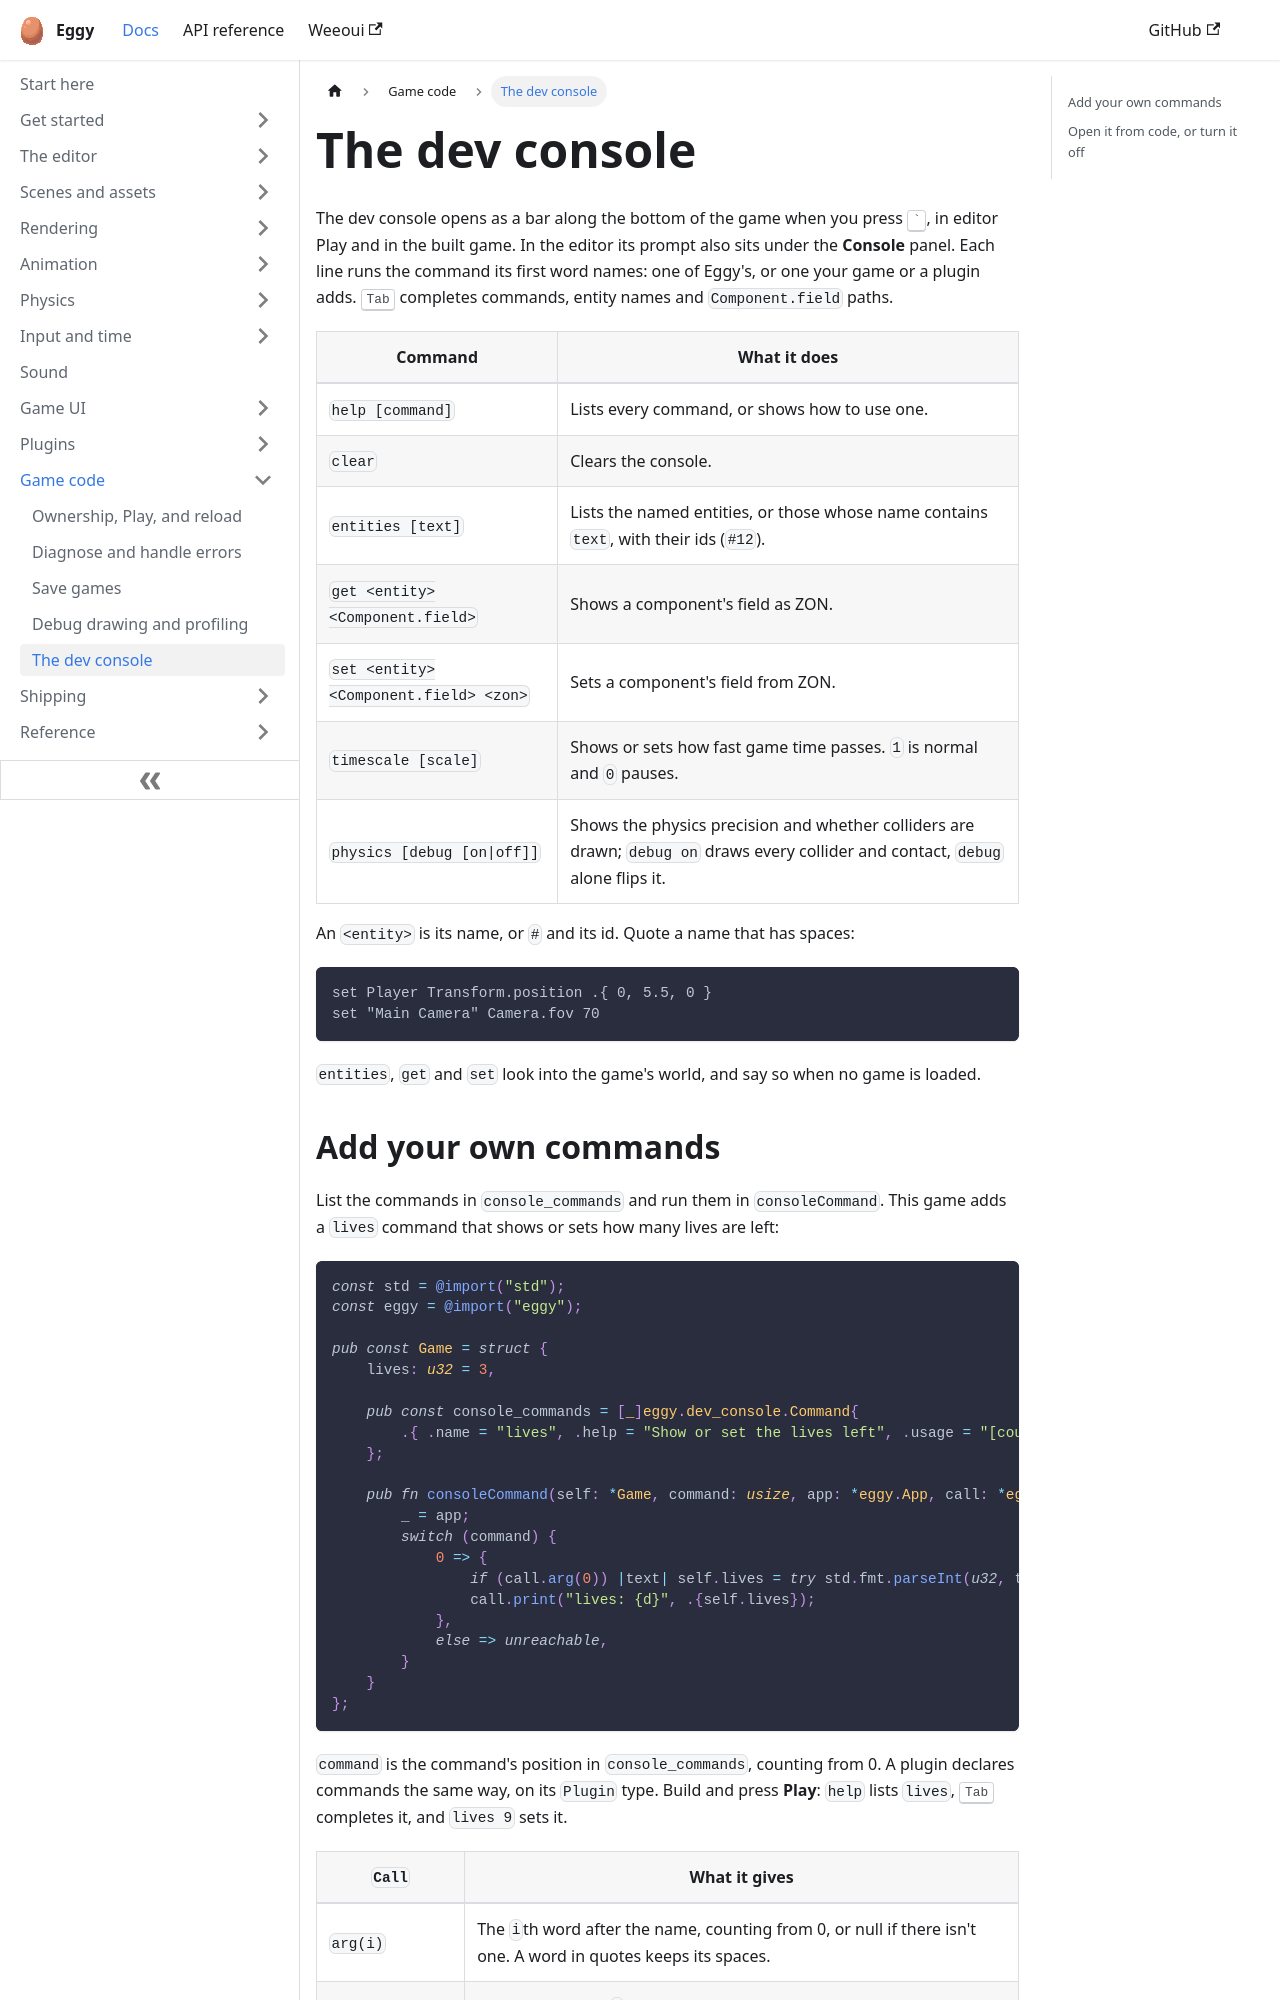

repository: eggyengine/eggy · page: game-code/dev-console/index.html · generator: docusaurus

---
title: The dev console
sidebar_position: 5
description: Look into and change a running game with commands, and add commands of your own.
---

The dev console opens as a bar along the bottom of the game when you press <kbd>&#96;</kbd>, in editor
Play and in the built game. In the editor its prompt also sits under the **Console** panel. Each
line runs the command its first word names: one of Eggy's, or one your game or a plugin adds.
<kbd>Tab</kbd> completes commands, entity names and `Component.field` paths.

| Command | What it does |
| --- | --- |
| `help [command]` | Lists every command, or shows how to use one. |
| `clear` | Clears the console. |
| `entities [text]` | Lists the named entities, or those whose name contains `text`, with their ids (`#12`). |
| `get <entity> <Component.field>` | Shows a component's field as ZON. |
| `set <entity> <Component.field> <zon>` | Sets a component's field from ZON. |
| `timescale [scale]` | Shows or sets how fast game time passes. `1` is normal and `0` pauses. |
| `physics [debug [on\|off]]` | Shows the physics precision and whether colliders are drawn; `debug on` draws every collider and contact, `debug` alone flips it. |

An `<entity>` is its name, or `#` and its id. Quote a name that has spaces:

```
set Player Transform.position .{ 0, 5.5, 0 }
set "Main Camera" Camera.fov 70
```

`entities`, `get` and `set` look into the game's world, and say so when no game is loaded.
